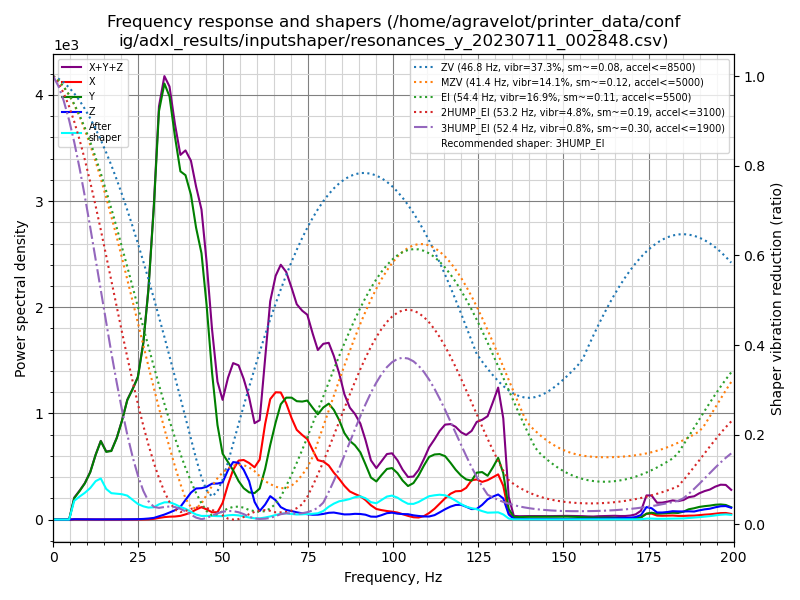

Source data for this figure (header and first rows):
freq, psd_x, psd_y, psd_z, psd_xyz
0.0, 2.808e+01, 1.627e+02, 2.109e+01, 2.119e+02
1.6, 2.426e+01, 9.974e+01, 2.803e+01, 1.520e+02
3.1, 1.232e+01, 2.753e+01, 2.219e+01, 6.204e+01
4.7, 1.177e+01, 3.659e+02, 2.147e+01, 3.991e+02
6.2, 1.286e+01, 1.272e+03, 1.991e+01, 1.304e+03
7.8, 1.346e+01, 2.131e+03, 2.034e+01, 2.165e+03
9.3, 1.187e+01, 3.194e+03, 2.146e+01, 3.228e+03
10.9, 1.202e+01, 4.896e+03, 1.920e+01, 4.928e+03
12.5, 1.236e+01, 7.688e+03, 1.995e+01, 7.720e+03
14.0, 1.153e+01, 1.041e+04, 2.661e+01, 1.045e+04
15.6, 1.114e+01, 1.001e+04, 4.910e+01, 1.007e+04
17.1, 1.254e+01, 1.110e+04, 4.550e+01, 1.116e+04
18.7, 1.228e+01, 1.444e+04, 3.500e+01, 1.449e+04
20.2, 1.228e+01, 1.882e+04, 3.758e+01, 1.887e+04
21.8, 1.346e+01, 2.465e+04, 5.238e+01, 2.472e+04
23.4, 1.443e+01, 2.891e+04, 7.104e+01, 2.900e+04
24.9, 1.878e+01, 3.350e+04, 8.893e+01, 3.360e+04
26.5, 3.416e+01, 4.417e+04, 1.530e+02, 4.436e+04
28.0, 7.536e+01, 6.075e+04, 2.680e+02, 6.109e+04
29.6, 1.939e+02, 8.745e+04, 4.602e+02, 8.811e+04
31.1, 4.756e+02, 1.200e+05, 9.516e+02, 1.214e+05
32.7, 7.573e+02, 1.347e+05, 1.538e+03, 1.370e+05
34.2, 9.253e+02, 1.367e+05, 2.270e+03, 1.399e+05
35.8, 1.031e+03, 1.295e+05, 3.156e+03, 1.337e+05
37.4, 1.306e+03, 1.230e+05, 4.489e+03, 1.288e+05
38.9, 1.888e+03, 1.265e+05, 7.223e+03, 1.356e+05
40.5, 2.744e+03, 1.242e+05, 1.029e+04, 1.372e+05
42.0, 3.950e+03, 1.158e+05, 1.232e+04, 1.321e+05
43.6, 5.113e+03, 1.096e+05, 1.291e+04, 1.276e+05
45.1, 4.326e+03, 9.137e+04, 1.396e+04, 1.097e+05
46.7, 3.216e+03, 6.483e+04, 1.582e+04, 8.387e+04
48.3, 3.340e+03, 4.309e+04, 1.641e+04, 6.285e+04
49.8, 7.812e+03, 3.097e+04, 1.748e+04, 5.626e+04
51.4, 1.700e+04, 2.787e+04, 2.398e+04, 6.884e+04
52.9, 2.482e+04, 2.460e+04, 2.868e+04, 7.810e+04
54.5, 3.033e+04, 1.980e+04, 2.920e+04, 7.932e+04
56.0, 3.147e+04, 1.658e+04, 2.627e+04, 7.433e+04
57.6, 3.073e+04, 1.477e+04, 2.085e+04, 6.635e+04
59.2, 2.919e+04, 1.479e+04, 9.861e+03, 5.384e+04
60.7, 3.430e+04, 1.772e+04, 4.883e+03, 5.690e+04
62.3, 5.612e+04, 2.972e+04, 8.794e+03, 9.463e+04
63.8, 7.248e+04, 4.484e+04, 1.408e+04, 1.314e+05
65.4, 7.852e+04, 5.993e+04, 1.191e+04, 1.504e+05
66.9, 8.018e+04, 7.277e+04, 7.834e+03, 1.608e+05
68.5, 7.508e+04, 7.877e+04, 6.189e+03, 1.600e+05
70.1, 6.694e+04, 8.060e+04, 5.601e+03, 1.531e+05
71.6, 6.057e+04, 7.994e+04, 4.889e+03, 1.454e+05
73.2, 5.841e+04, 8.145e+04, 4.313e+03, 1.442e+05
74.7, 5.668e+04, 8.384e+04, 3.768e+03, 1.443e+05
76.3, 4.987e+04, 8.034e+04, 3.457e+03, 1.337e+05
77.8, 4.357e+04, 7.722e+04, 3.582e+03, 1.244e+05
79.4, 4.346e+04, 8.390e+04, 4.205e+03, 1.316e+05
81.0, 4.129e+04, 8.855e+04, 5.159e+03, 1.350e+05
82.5, 3.650e+04, 8.534e+04, 5.446e+03, 1.273e+05
84.1, 3.214e+04, 7.871e+04, 4.820e+03, 1.157e+05
85.6, 2.724e+04, 6.981e+04, 4.139e+03, 1.012e+05
87.2, 2.308e+04, 6.463e+04, 4.303e+03, 9.202e+04
88.7, 2.140e+04, 6.216e+04, 4.783e+03, 8.834e+04
90.3, 1.976e+04, 5.718e+04, 4.725e+03, 8.167e+04
91.8, 1.691e+04, 4.782e+04, 4.191e+03, 6.892e+04
... 69 more rows
